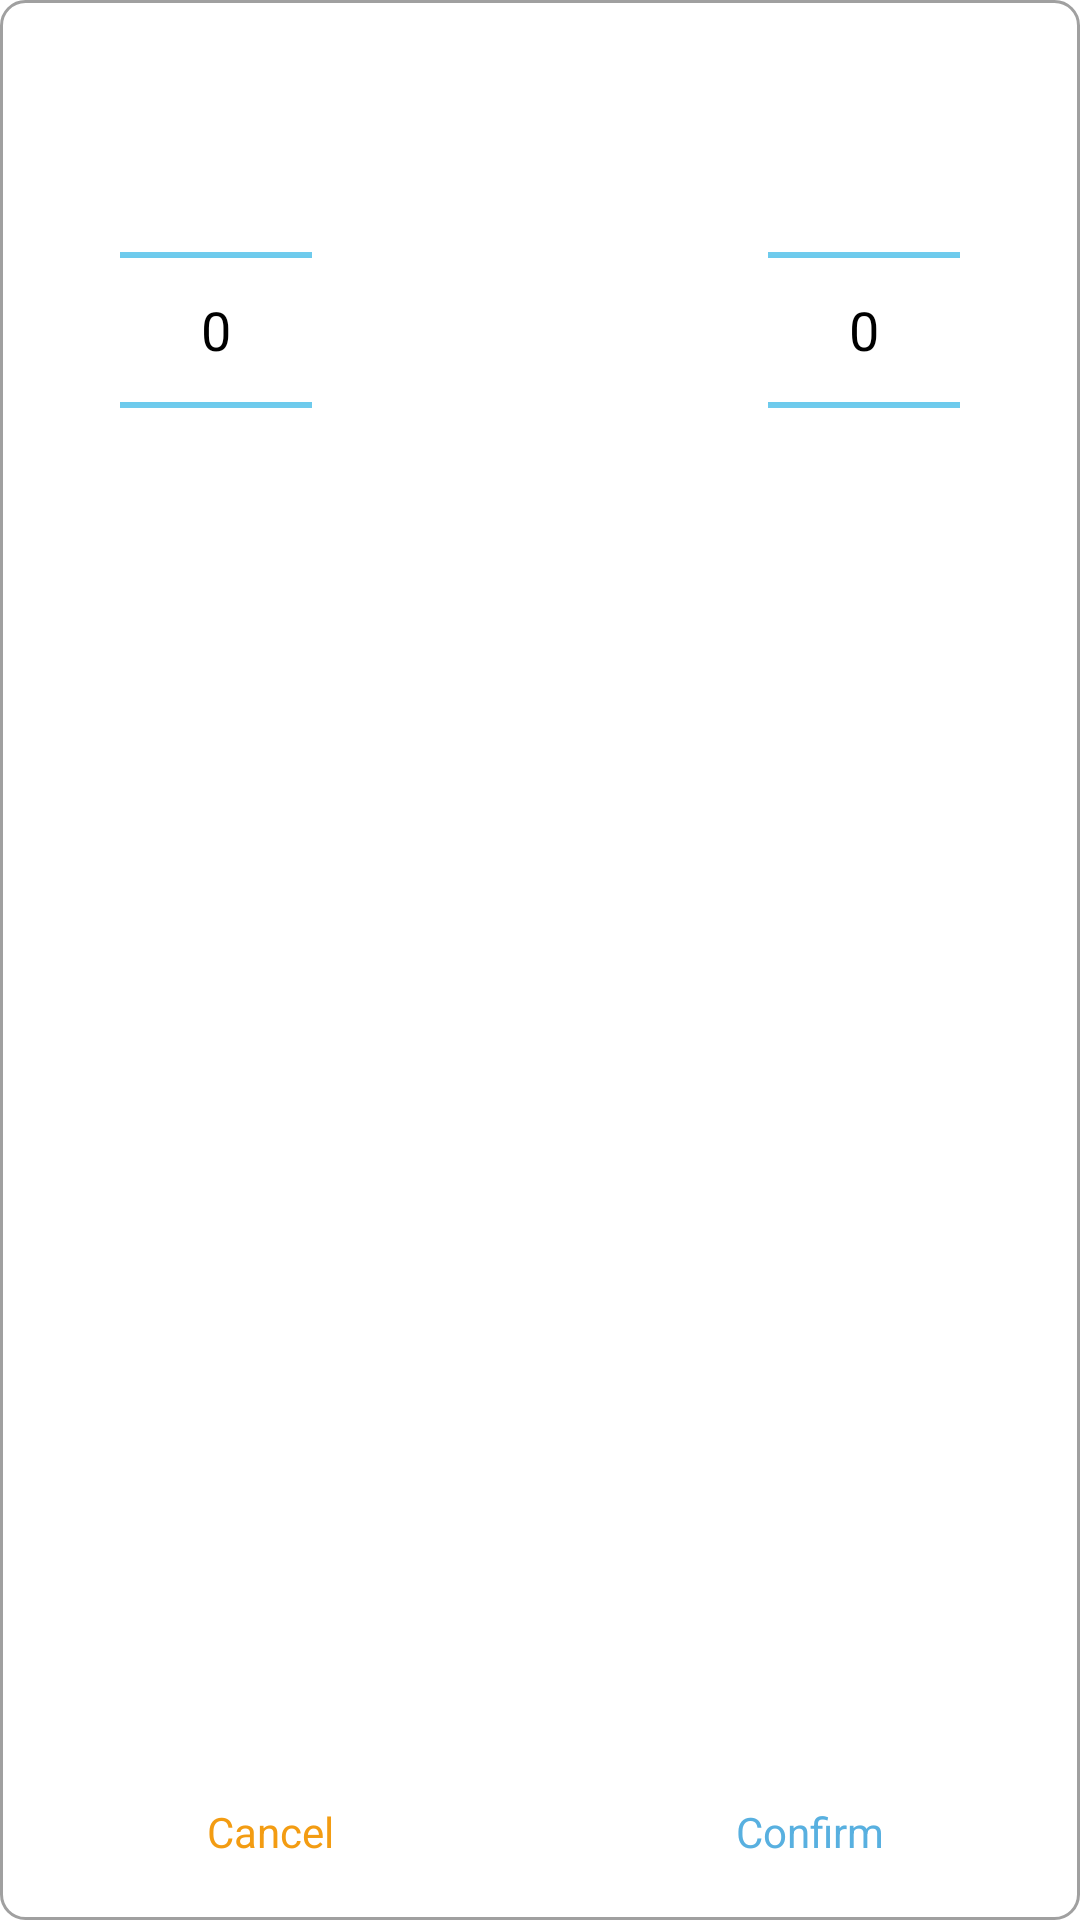

Here is an Android app screen rendered from its layout file. Give the layout XML and the strings, colors and styles it references.
<!-- AndroidManifest.xml: activity theme DialogActivity -->
<!-- res/layout/activity_height.xml -->
<RelativeLayout xmlns:android="http://schemas.android.com/apk/res/android"
    xmlns:tools="http://schemas.android.com/tools"
    android:layout_width="match_parent"
    android:layout_height="250dp"
    android:orientation="vertical"
    tools:context="${packageName}.${activityClass}" >

    <RelativeLayout
        android:layout_width="match_parent"
        android:layout_height="wrap_content"
        android:layout_alignParentTop="true"
        android:layout_centerHorizontal="true"
        android:layout_marginTop="20dp" >

        <LinearLayout
            android:id="@+id/ll_ft"
            android:layout_width="wrap_content"
            android:layout_height="wrap_content"
            android:layout_marginLeft="40dp"
            android:orientation="horizontal"
            android:visibility="gone" >

            <NumberPicker
                android:id="@+id/np_feet"
                android:layout_width="wrap_content"
                android:layout_height="wrap_content"
                android:clickable="false"
                android:focusable="false" />

            <NumberPicker
                android:id="@+id/np_inch"
                android:layout_width="wrap_content"
                android:layout_height="wrap_content"
                android:layout_marginLeft="8dp"
                android:clickable="false"
                android:focusable="false" />
        </LinearLayout>

        <NumberPicker
            android:id="@+id/np_unit"
            android:layout_width="wrap_content"
            android:layout_height="wrap_content"
            android:layout_alignParentRight="true"
            android:layout_centerVertical="true"
            android:layout_marginRight="40dp"
            android:clickable="false"
            android:focusable="false" />

        <NumberPicker
            android:id="@+id/np_cm"
            android:layout_width="wrap_content"
            android:layout_height="wrap_content"
            android:layout_marginLeft="40dp"
            android:clickable="false"
            android:focusable="false"
            android:visibility="visible" />
    </RelativeLayout>

    <LinearLayout
        android:layout_width="match_parent"
        android:layout_height="wrap_content"
        android:layout_alignParentBottom="true"
        android:layout_centerHorizontal="true"
        android:weightSum="2"
		 >

        <TextView
            android:id="@+id/tv_negative"
           android:layout_weight="1"
            android:layout_width="0dp"
            android:gravity="center"
            android:layout_height="match_parent"
            android:clickable="true"
            android:focusable="true"
            android:padding="20dp"
            android:text="@string/cancel"
                     android:background="@drawable/selector_bottom_left_bg"
            android:textColor="@drawable/selector_text_cancel" />
        
        <TextView
            android:id="@+id/tv_positive"
            android:layout_weight="1"
            android:layout_width="0dp"
            android:layout_height="match_parent"
            android:clickable="true"
                       android:gravity="center"
            android:focusable="true"
            android:padding="20dp"
            android:text="@string/confirm"
            android:background="@drawable/selector_bottom_right_bg"
            android:textColor="@drawable/selector_text_confirm" />
    </LinearLayout>

</RelativeLayout>
<!-- resources referenced by this layout -->
<resources>
  <!-- drawable selector_bottom_left_bg (drawable) -->
  <?xml version="1.0" encoding="utf-8"?>
  
  <selector xmlns:android="http://schemas.android.com/apk/res/android">
  
      <item android:state_pressed="true">
          <shape>
  			
              <corners 
                  android:bottomLeftRadius="8dp"
                  />
              
              <solid android:color="@color/menu_pressed" />
        
          </shape>
      </item>
      <item android:state_focused="true">  
          <shape>
  			
              <corners  
                  android:bottomLeftRadius="8dp"
                   />
              
              <solid android:color="@color/menu_pressed" />
          
          </shape>
      </item>
      <item>  
          <shape>
  			
              <corners 
                  android:bottomLeftRadius="8dp"
                     />
              
              <solid android:color="@null" />
           
          </shape>
      </item>
  </selector>
  <!-- drawable selector_text_cancel (drawable) -->
  <?xml version="1.0" encoding="utf-8"?>
  
  <selector xmlns:android="http://schemas.android.com/apk/res/android">
      <item android:state_selected="true" android:color="@color/color_top_text_pressed_light"/>
      <item android:state_checked="true" android:color="@color/color_top_text_pressed_light"/>
      <item android:state_pressed="true" android:color="@color/color_top_text_pressed_light"/>
      <item android:color="@color/color_top_text_pressed"/>
  </selector>
  <!-- drawable selector_text_confirm (drawable) -->
  <?xml version="1.0" encoding="utf-8"?>
  
  <selector xmlns:android="http://schemas.android.com/apk/res/android">
      <item android:state_selected="true" android:color="@color/confirm_light"/>
      <item android:state_checked="true" android:color="@color/confirm_light"/>
      <item android:state_pressed="true" android:color="@color/confirm_light"/>
      <item android:color="@color/confirm"/>
  </selector>
  <string name="cancel">Cancel</string>
  <string name="confirm">Confirm</string>
  <style name="DialogActivity" parent="@android:style/Theme.Holo.Light.Dialog">
  
          
          <item name="android:windowBackground">@drawable/dialog_background_color</item>
          <item name="android:windowFrame">@null</item>
          
          <item name="android:windowNoTitle">true</item>
          
          <item name="android:windowIsFloating">true</item>
          <item name="android:windowIsTranslucent">true</item>
          <item name="android:windowContentOverlay">@null</item>
          
          <item name="android:backgroundDimEnabled">true</item>
      </style>
  <color name="menu_pressed">#44A9A9A9</color>
  <color name="color_top_text_pressed_light">#22f39c12</color>
  <color name="color_top_text_pressed">#fff39c12</color>
  <color name="confirm_light">#2258B0E0</color>
  <color name="confirm">#ff58B0E0</color>
  <!-- drawable dialog_background_color (drawable) -->
  <?xml version="1.0" encoding="utf-8"?>
  
  <shape xmlns:android="http://schemas.android.com/apk/res/android" >
  
      
      <corners android:radius="8dp" />
      
      <stroke
          android:width="1dp"
          android:color="#A0A0A0" />
      
      <solid android:color="@color/white" />
  	
  </shape>
  <color name="white">#ffffffff</color>
</resources>
